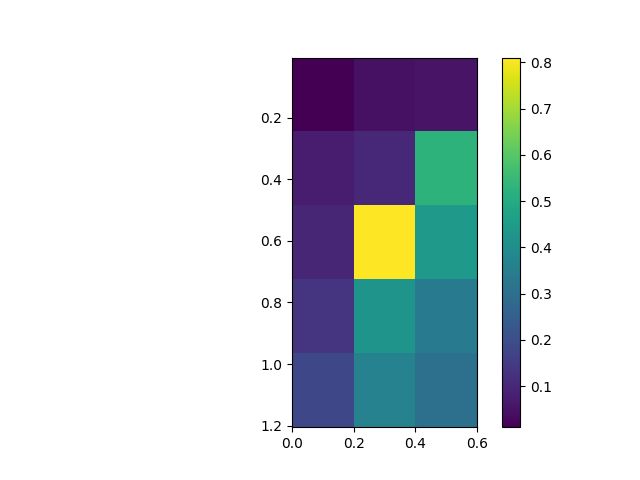

Values plotted in this chart, from the file beside it:
, 0.0, 0.3, 0.6
0.005, 0.01141, 0.04767, 0.05449
0.305, 0.07098, 0.1004, 0.5265
0.605, 0.09657, 0.8101, 0.4408
0.905, 0.1357, 0.4262, 0.3435
1.205, 0.1838, 0.367, 0.3072
